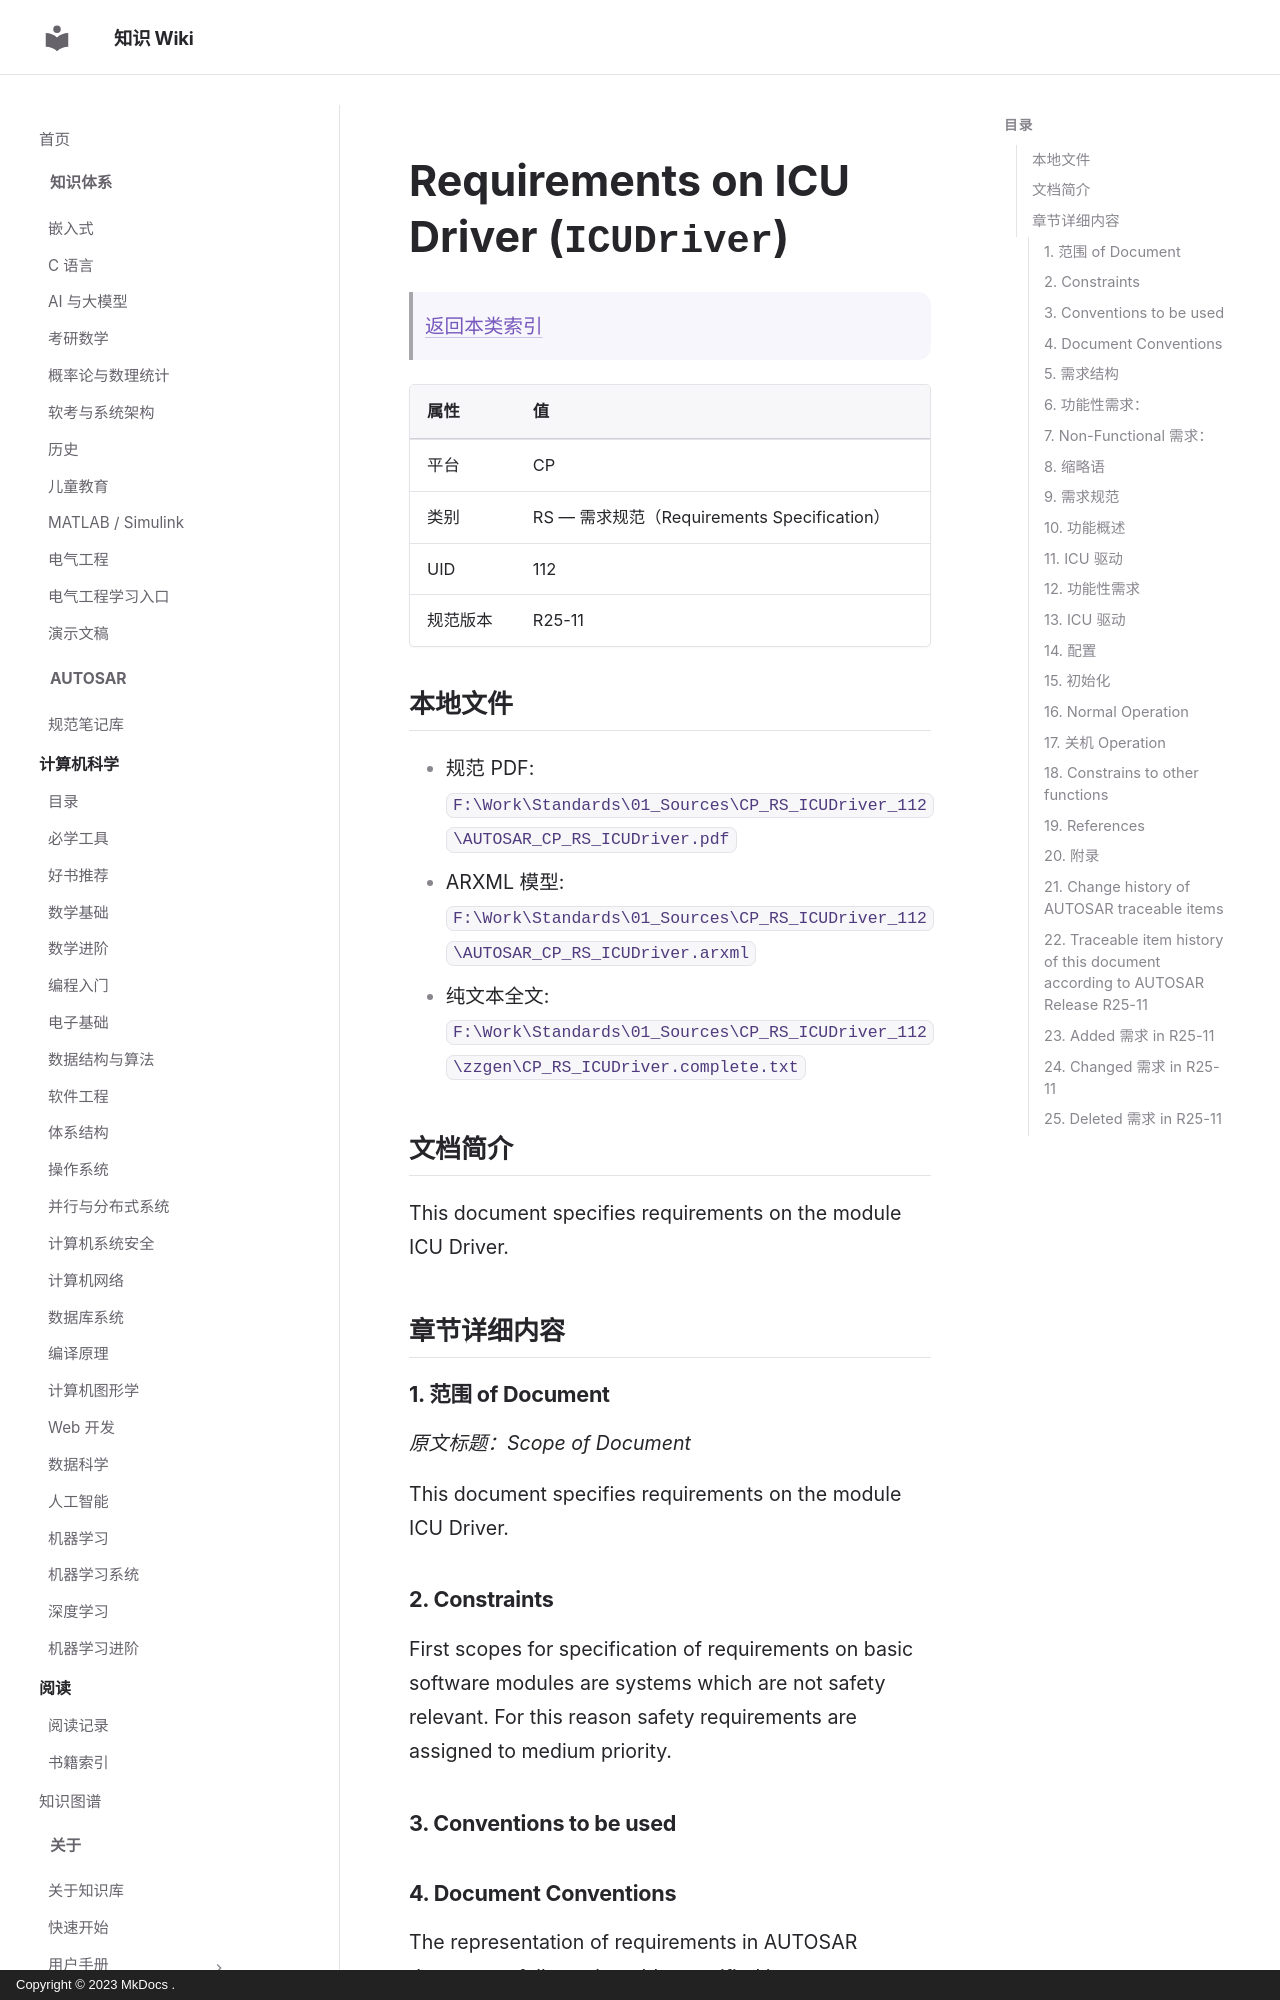

repository: ilikui/wiki · page: types/autosar/specs/CP/RS/ICUDriver/index.html · generator: mkdocs · copyright: Copyright © 2023 MkDocs .

# Requirements on ICU Driver (`ICUDriver`)

> [返回本类索引](index.md)

| 属性 | 值 |
|---|---|
| 平台 | CP |
| 类别 | RS — 需求规范（Requirements Specification） |
| UID | 112 |
| 规范版本 | R25-11 |

## 本地文件

- 规范 PDF: `F:\Work\Standards\01_Sources\CP_RS_ICUDriver_112\AUTOSAR_CP_RS_ICUDriver.pdf`
- ARXML 模型: `F:\Work\Standards\01_Sources\CP_RS_ICUDriver_112\AUTOSAR_CP_RS_ICUDriver.arxml`
- 纯文本全文: `F:\Work\Standards\01_Sources\CP_RS_ICUDriver_112\zzgen\CP_RS_ICUDriver.complete.txt`

## 文档简介

This document specifies requirements on the module ICU Driver.

## 章节详细内容

### 1. 范围 of Document
*原文标题：Scope of Document*

This document specifies requirements on the module ICU Driver.

### 2. Constraints

First scopes for specification of requirements on basic software modules are systems which are not safety relevant. For this reason safety requirements are assigned to medium priority.

### 3. Conventions to be used
